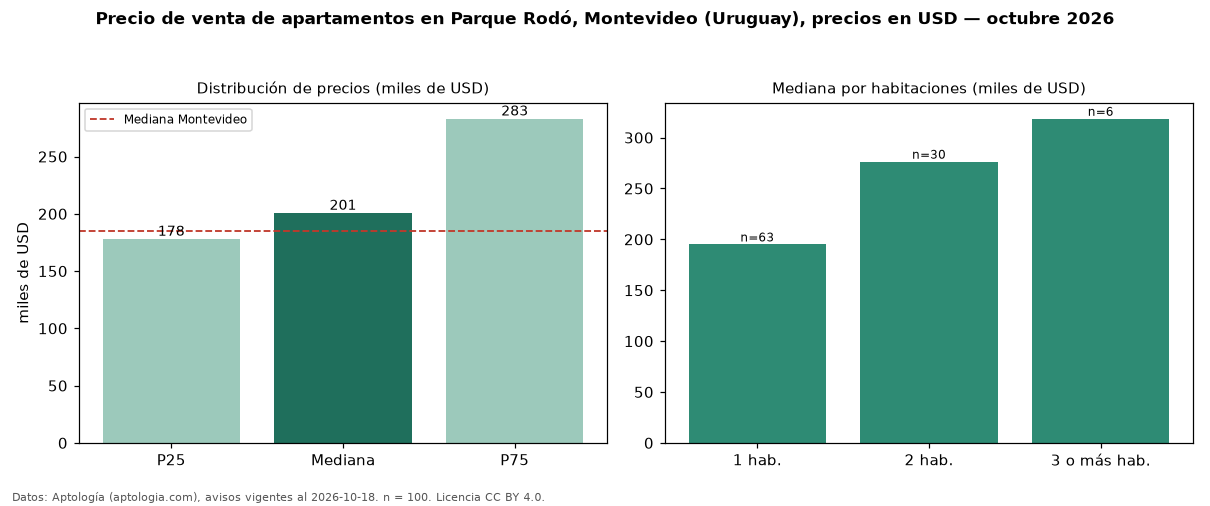

The table this chart was drawn from, first rows:
seccion, metrica, valor, moneda, n
precio, p25, 178015, USD, 100
precio, mediana, 200700, USD, 100
precio, p75, 282982, USD, 100
precio, minimo, 99000, USD, 100
precio, maximo, 1216750, USD, 100
m2, mediana_precio_m2, 3497, USD, 98
m2, area_mediana_m2, 58.0, m2, 98
banos, mediana_banos, 1.0, , 
habitaciones, 1, 195000, USD, 63
habitaciones, 2, 276315, USD, 30
habitaciones, 3+, 318500, USD, 6
ciudad, mediana_ciudad_referencia, 185000, USD, 
ciudad, mediana_m2_ciudad, 3040, USD, 
fuente, fecha_datos, 2026-10-18, , 
fuente, atribucion, https://www.aptologia.com/uy/venta/monte…, , 
fuente, licencia, CC BY 4.0, , 
